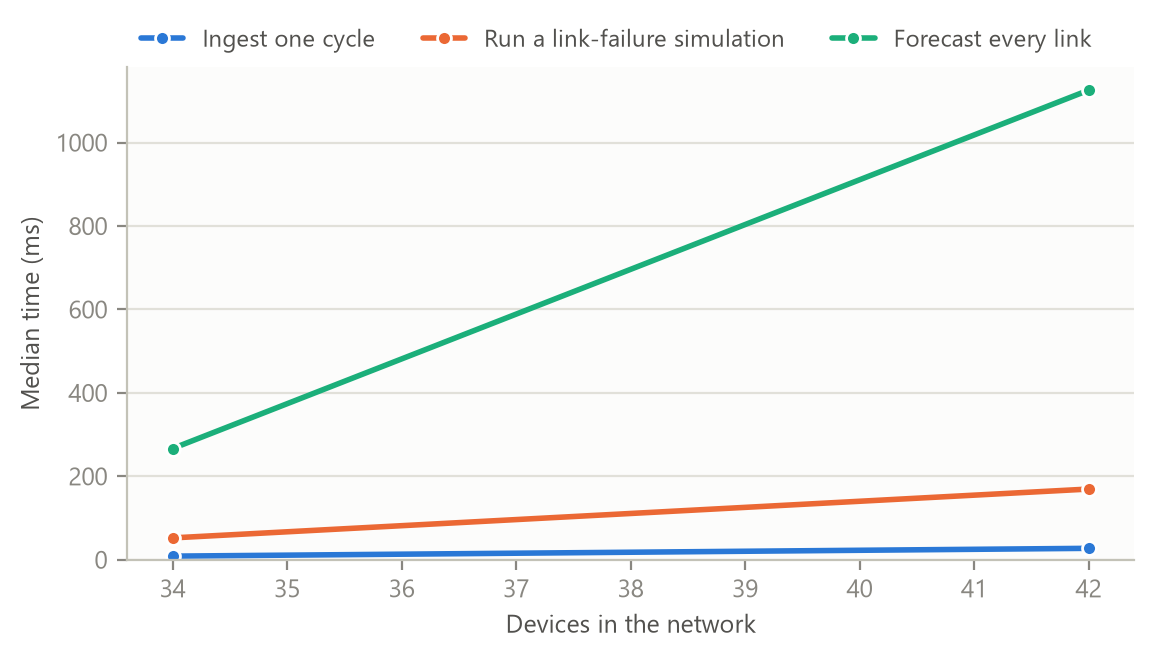

Source data for this figure (header and first rows):
devices, links, ingest_cycle_ms_median, simulation_ms_median, forecast_all_links_ms_median, map_first_frame_ms_median
34, 43, 8.6, 52.3, 266.6, 191.6
42, 53, 27.3, 169.4, 1126, 900.3
